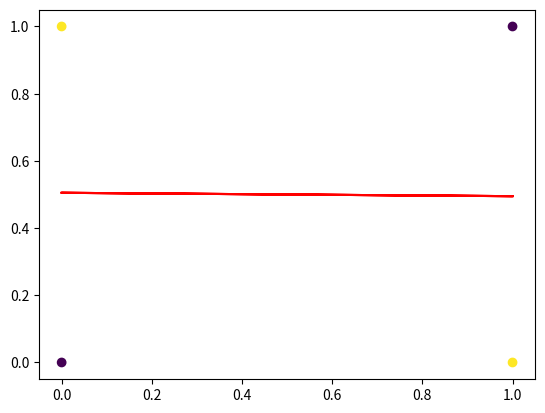

Recreate this plot in Python.
import numpy as np
import matplotlib.pyplot as plt

import random as rand

OR_table = np.array([[1, 0, 0, 0], [1, 0, 1, 1], [1, 1, 0, 1], [1, 1, 1, 0]])

initial_weigths = [1.5, 0.5, 1.5]

def escalon(x):
    return 1 if x >= 0 else 0

def perceptron(X, y, theta, alpha = 0.01, iteraciones = 1500):
    for i in range(iteraciones):
        for j in range(X.shape[0]):
            d = X[j].dot(theta)
            #y_pred = escalon(d)

            theta = theta + alpha * (y[j] - d) * X[j]

    print(theta)
    return theta

def plot(X, y, theta):

    plt.figure()
    plt.scatter(X[:, 0], X[:, 1], c=y)
    plt.plot(X, X*theta[1] + theta[0], color='red')
    plt.show()

predicted = perceptron(OR_table[:, 0:3], OR_table[:, -1], initial_weigths)

plot(OR_table[:, 1:3], OR_table[:, -1], predicted)